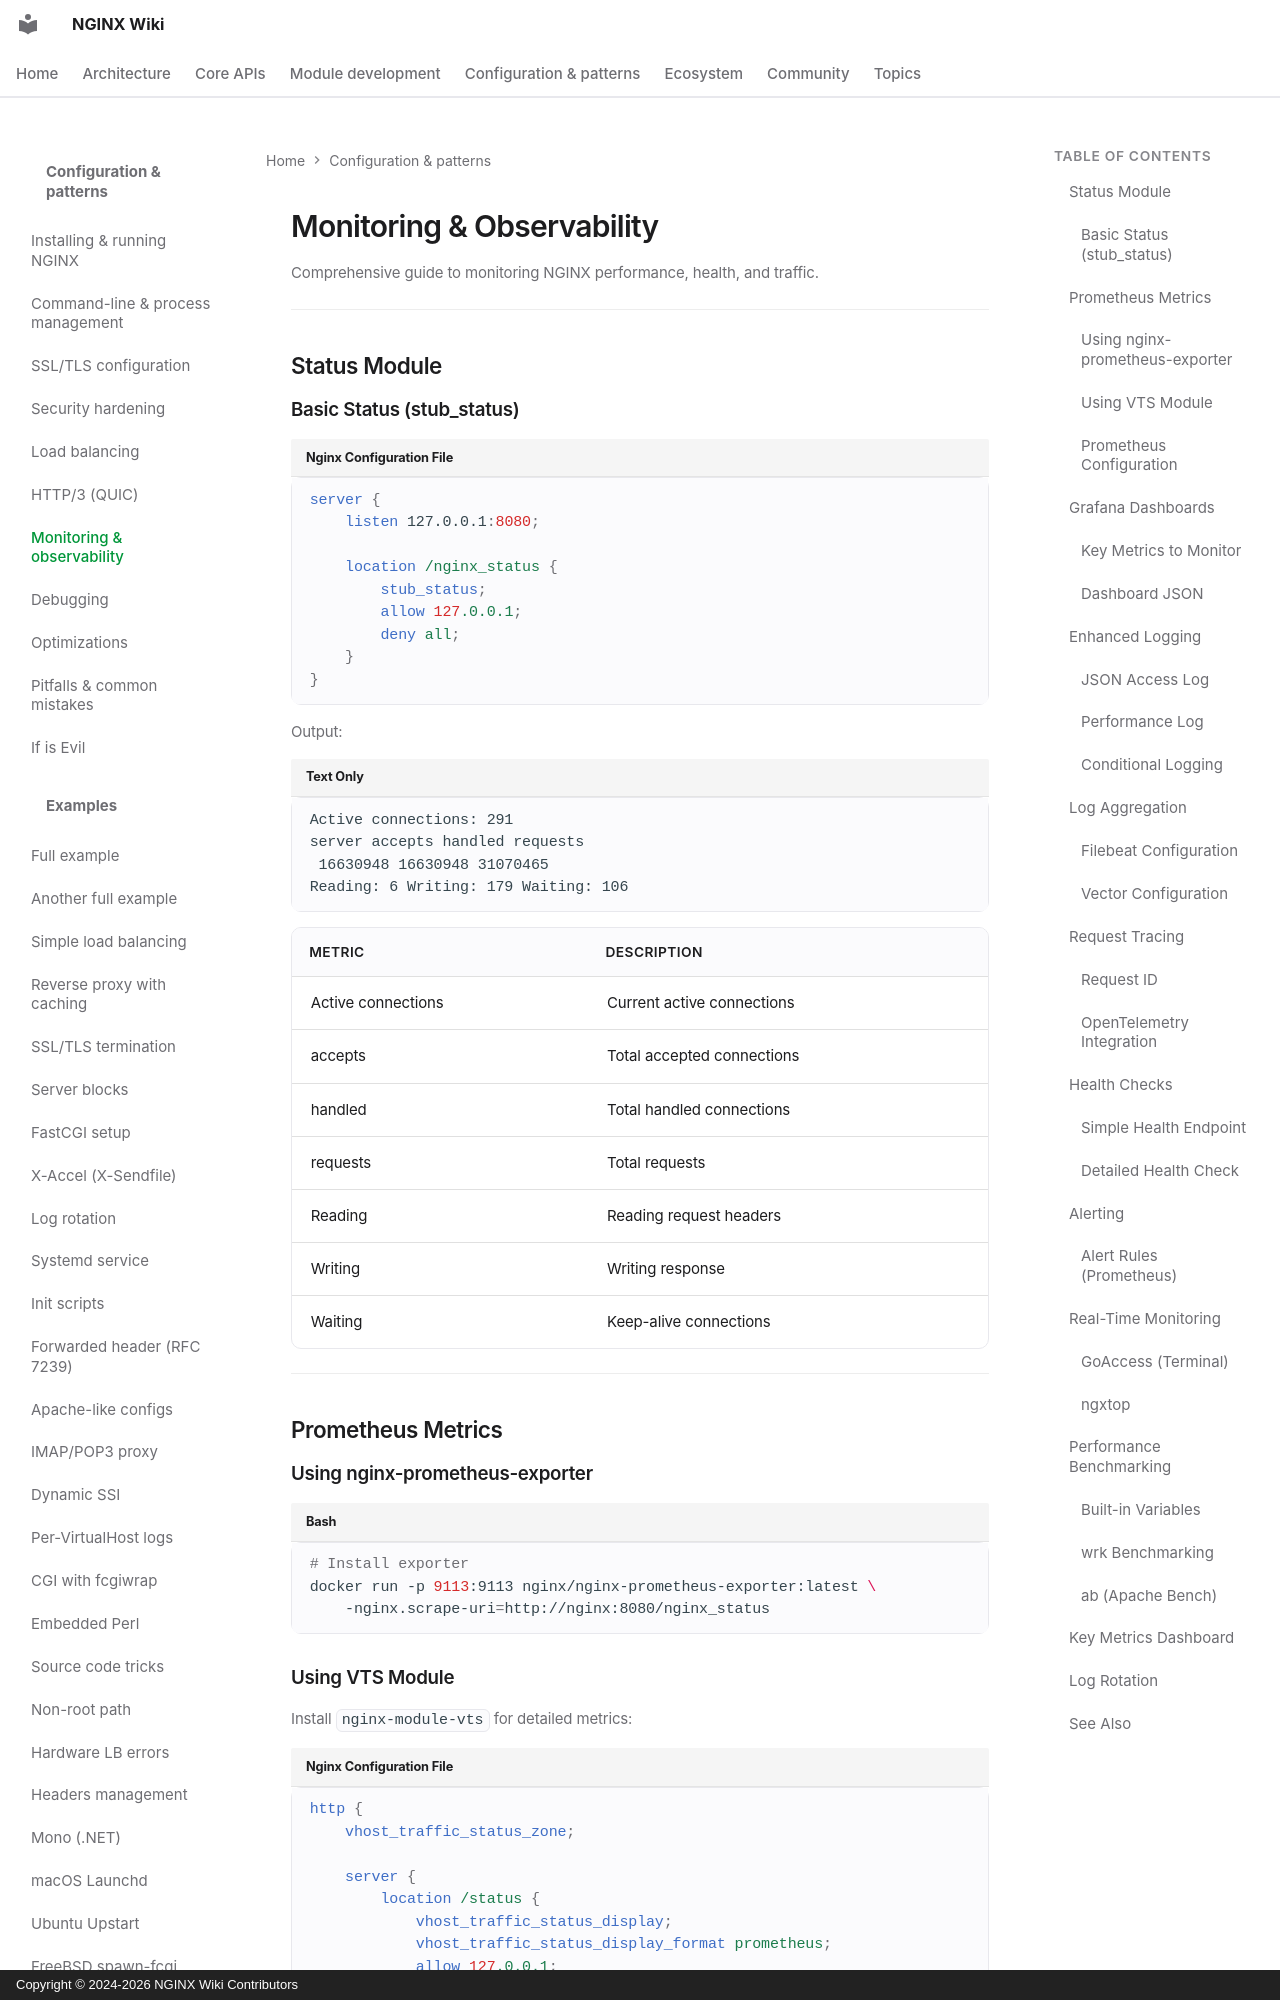

repository: GetPageSpeed/nginx-wiki · page: config/monitoring/index.html · generator: mkdocs · copyright: Copyright © 2024-2026 NGINX Wiki Contributors

---
title: NGINX Monitoring and Observability - Metrics, Logging, Tracing
description: Monitor NGINX with Prometheus, Grafana, and logging. Set up stub_status, VTS module, JSON logs, OpenTelemetry tracing, and alerting.
keywords: NGINX monitoring, NGINX metrics, Prometheus NGINX, Grafana NGINX, NGINX logging, stub_status, VTS module, OpenTelemetry
author: NGINX Community
date: 2025-12-05
updated: 2026-08-05
schema_type: TechArticle
tags:
  - monitoring
  - observability
  - Prometheus
  - Grafana
  - logging
  - metrics
  - tracing
---

# Monitoring & Observability

Comprehensive guide to monitoring NGINX performance, health, and traffic.

---

## Status Module

### Basic Status (stub_status)

```nginx
server {
    listen 127.0.0.1:8080;

    location /nginx_status {
        stub_status;
        allow 127.0.0.1;
        deny all;
    }
}
```

Output:
```
Active connections: 291
server accepts handled requests
 16630948 16630948 31070465
Reading: 6 Writing: 179 Waiting: 106
```

| Metric | Description |
|--------|-------------|
| Active connections | Current active connections |
| accepts | Total accepted connections |
| handled | Total handled connections |
| requests | Total requests |
| Reading | Reading request headers |
| Writing | Writing response |
| Waiting | Keep-alive connections |

---

## Prometheus Metrics

### Using nginx-prometheus-exporter

```bash
# Install exporter
docker run -p 9113:9113 nginx/nginx-prometheus-exporter:latest \
    -nginx.scrape-uri=http://nginx:8080/nginx_status
```
